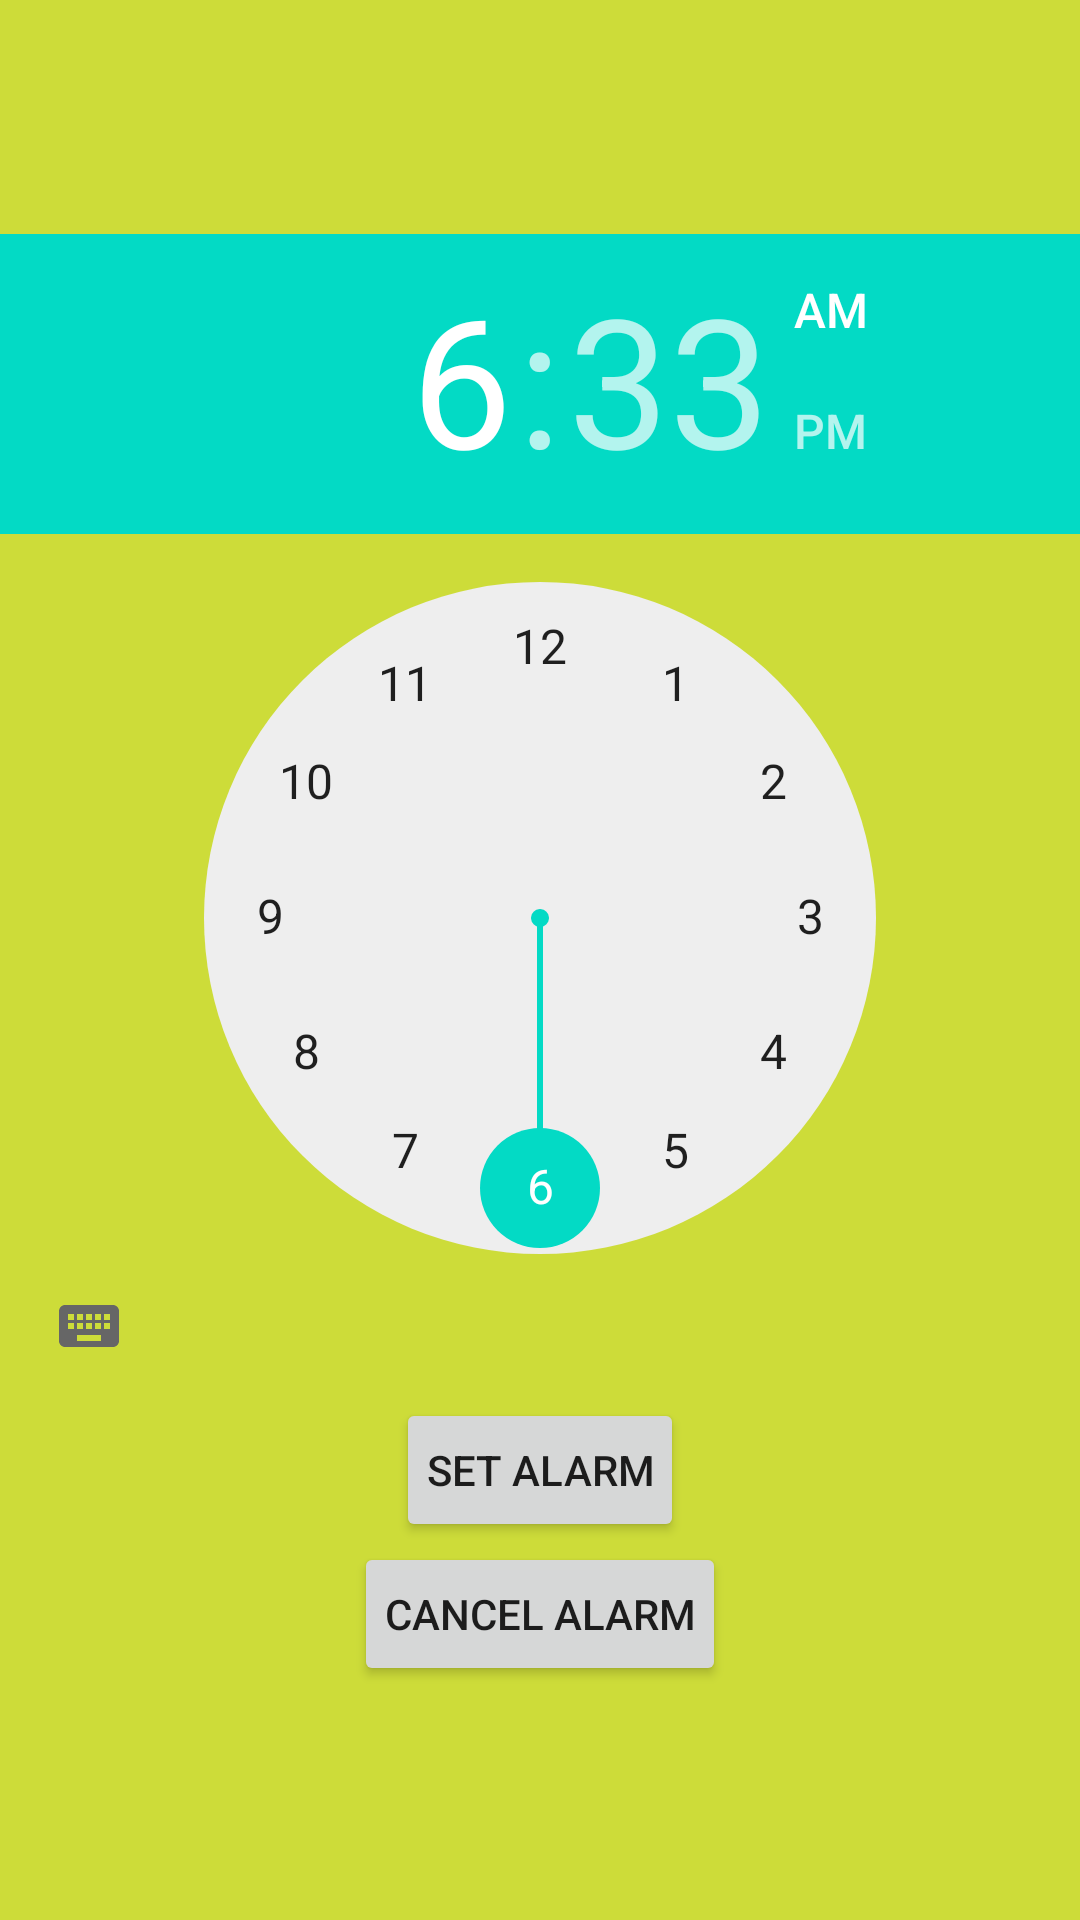

Here is an Android app screen rendered from its layout file. Give the layout XML and the strings, colors and styles it references.
<!-- AndroidManifest.xml: application theme Theme.HereWeGo -->
<!-- res/layout/activity_location_alarm.xml -->
<?xml version="1.0" encoding="utf-8"?>
<LinearLayout xmlns:android="http://schemas.android.com/apk/res/android"
    xmlns:app="http://schemas.android.com/apk/res-auto"
    xmlns:tools="http://schemas.android.com/tools"
    android:layout_width="match_parent"
    android:layout_height="match_parent"
    android:orientation="vertical"
    android:gravity="center"
    android:background="#CDDC39"
    tools:context=".LocationAlarm">


    <TimePicker
        android:id="@+id/time"
        android:layout_width="373dp"
        android:layout_height="wrap_content"
        android:timePickerMode="clock"/>

    <Button
        android:id="@+id/set_alarm"
        android:layout_width="wrap_content"
        android:layout_height="wrap_content"
        android:padding="10dp"
        android:text="SET ALARM" />
    <Button
        android:id="@+id/cancel_alarm"
        android:layout_height="wrap_content"
        android:layout_width="wrap_content"
        android:padding="10dp"
        android:text="CANCEL ALARM"/>
</LinearLayout>
<!-- resources referenced by this layout -->
<resources>
  <style name="Theme.HereWeGo" parent="Theme.MaterialComponents.DayNight.DarkActionBar">
          
          <item name="colorPrimary">@color/purple_500</item>
          <item name="colorPrimaryVariant">@color/purple_700</item>
          <item name="colorOnPrimary">@color/white</item>
          
          <item name="colorSecondary">@color/teal_200</item>
          <item name="colorSecondaryVariant">@color/teal_700</item>
          <item name="colorOnSecondary">@color/black</item>
          
          <item name="android:statusBarColor" tools:targetApi="l">?attr/colorPrimaryVariant</item>
          
      </style>
  <!-- not gathered from this repository: default colours our renderer supplied (Android Studio template values) -->
  <color name="purple_500">#FF6200EE</color>
  <color name="purple_700">#FF3700B3</color>
  <color name="teal_200">#FF03DAC5</color>
  <color name="teal_700">#FF018786</color>
  <color name="black">#FF000000</color>
  <color name="white">#FFFFFFFF</color>
</resources>
